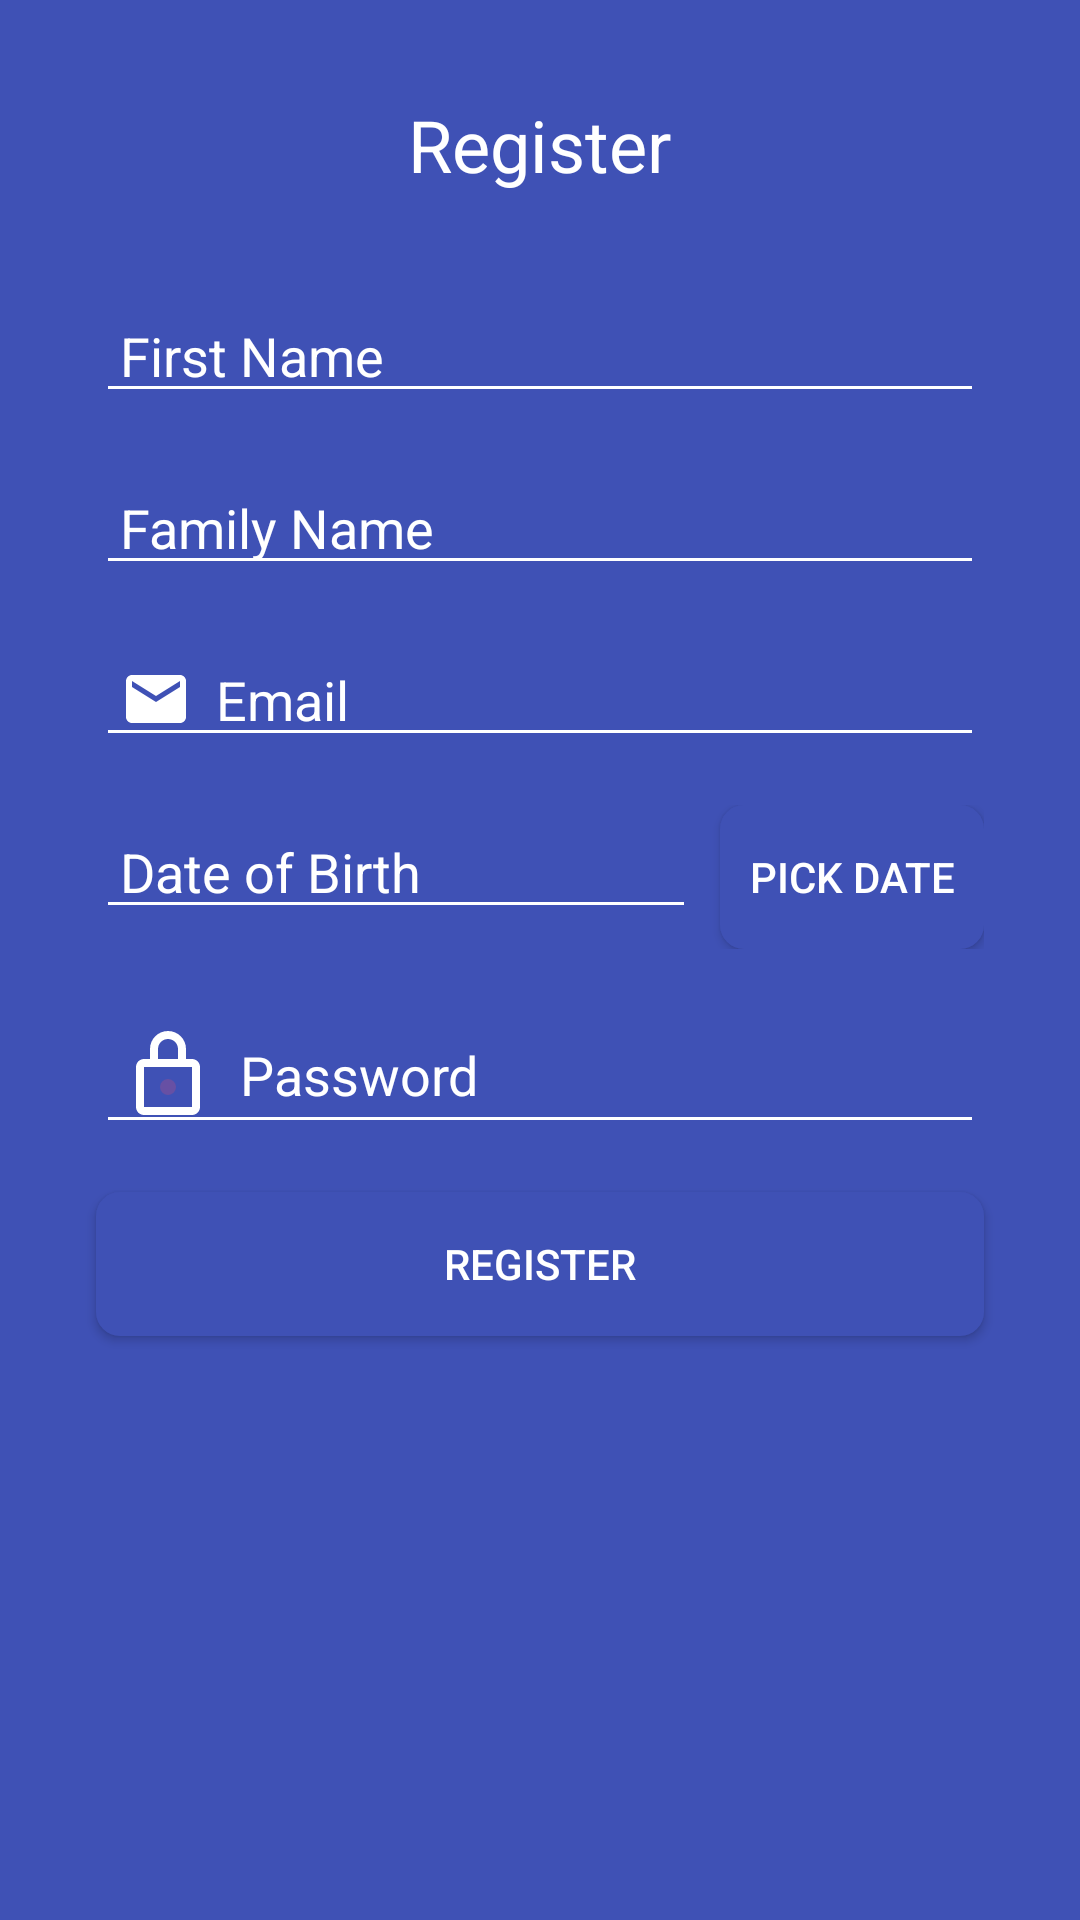

Reconstruct the res/layout file that produces this screen, plus the resources it refers to.
<!-- AndroidManifest.xml: application theme Theme.CardQuiz -->
<!-- res/layout/activity_register.xml -->
<?xml version="1.0" encoding="utf-8"?>
<RelativeLayout xmlns:android="http://schemas.android.com/apk/res/android"
    android:layout_width="match_parent"
    android:layout_height="match_parent"
    android:background="@color/colorPrimary">

    <TextView
        android:id="@+id/text_view_title"
        android:layout_width="wrap_content"
        android:layout_height="wrap_content"
        android:text="Register"
        android:textColor="@color/white"
        android:textSize="24sp"
        android:layout_marginTop="32dp"
        android:layout_centerHorizontal="true"/>

    <EditText
        android:id="@+id/edit_text_first_name"
        android:layout_below="@id/text_view_title"
        android:layout_width="match_parent"
        android:layout_height="wrap_content"
        android:layout_marginTop="32dp"
        android:layout_centerHorizontal="true"
        android:hint="First Name"
        android:textColorHint="@color/white"
        android:backgroundTint="@color/white"
        android:inputType="textPersonName"
        android:textColor="@color/white"
        android:drawableLeft="@drawable/ic_person"
        android:layout_marginStart="32dp"
        android:layout_marginEnd="32dp"
        android:drawablePadding="8dp"
        android:paddingStart="8dp"
        android:paddingEnd="8dp"/>

    <EditText
        android:id="@+id/edit_text_family_name"
        android:layout_width="match_parent"
        android:layout_height="wrap_content"
        android:layout_below="@id/edit_text_first_name"
        android:layout_marginTop="16dp"
        android:layout_marginStart="32dp"
        android:layout_marginEnd="32dp"
        android:hint="Family Name"
        android:textColorHint="@color/white"
        android:backgroundTint="@color/white"
        android:inputType="textPersonName"
        android:textColor="@color/white"
        android:drawableLeft="@drawable/ic_person"
        android:drawablePadding="8dp"
        android:paddingStart="8dp"
        android:paddingEnd="8dp"/>

    <EditText
        android:id="@+id/edit_text_email"
        android:layout_width="match_parent"
        android:layout_height="wrap_content"
        android:layout_below="@id/edit_text_family_name"
        android:layout_marginTop="16dp"
        android:layout_marginStart="32dp"
        android:layout_marginEnd="32dp"
        android:hint="Email"
        android:textColorHint="@color/white"
        android:backgroundTint="@color/white"
        android:inputType="textEmailAddress"
        android:textColor="@color/white"
        android:drawableLeft="@drawable/ic_email"
        android:drawablePadding="8dp"
        android:paddingStart="8dp"
        android:paddingEnd="8dp"/>

    <LinearLayout
        android:id="@+id/layout_date_of_birth"
        android:layout_width="match_parent"
        android:layout_height="wrap_content"
        android:orientation="horizontal"
        android:layout_below="@id/edit_text_email"
        android:layout_marginTop="16dp"
        android:layout_marginStart="32dp"
        android:layout_marginEnd="32dp">

        <EditText
            android:id="@+id/edit_text_date_of_birth"
            android:layout_width="0dp"
            android:layout_height="wrap_content"
            android:layout_weight="1"
            android:hint="Date of Birth"
            android:textColorHint="@color/white"
            android:backgroundTint="@color/white"
            android:inputType="date"
            android:textColor="@color/white"
            android:drawableStart="@drawable/ic_calendar"
            android:drawablePadding="8dp"
            android:paddingStart="8dp"
            android:paddingEnd="8dp"/>

        <Button
            android:id="@+id/button_pick_date"
            android:layout_width="wrap_content"
            android:layout_height="wrap_content"
            android:text="Pick Date"
            android:textColor="@color/white"
            android:background="@drawable/button_background"
            android:layout_marginStart="8dp"/>

    </LinearLayout>

    <EditText
        android:id="@+id/edit_text_password"
        android:layout_width="match_parent"
        android:layout_height="wrap_content"
        android:layout_below="@id/layout_date_of_birth"
        android:layout_marginTop="16dp"
        android:layout_marginStart="32dp"
        android:layout_marginEnd="32dp"
        android:hint="Password"
        android:textColorHint="@color/white"
        android:backgroundTint="@color/white"
        android:inputType="textPassword"
        android:textColor="@color/white"
        android:drawableLeft="@drawable/ic_lock"
        android:drawablePadding="8dp"
        android:paddingStart="8dp"
        android:paddingEnd="8dp"/>

    <Button
        android:id="@+id/button_register"
        android:layout_width="match_parent"
        android:layout_height="wrap_content"
        android:text="Register"
        android:textColor="@color/white"
        android:background="@drawable/button_background"
        android:layout_below="@id/edit_text_password"
        android:layout_marginTop="16dp"
        android:layout_marginStart="32dp"
        android:layout_marginEnd="32dp"/>

</RelativeLayout>
<!-- resources referenced by this layout -->
<resources>
  <color name="colorPrimary">#3F51B5</color>
  <color name="white">#FFFFFFFF</color>
  <!-- drawable button_background (drawable) -->
  <shape xmlns:android="http://schemas.android.com/apk/res/android"
      android:shape="rectangle">
      <solid android:color="@color/colorPrimary" />
      <corners android:radius="8dp" />
  </shape>
  <!-- drawable ic_email (drawable) -->
  <vector xmlns:android="http://schemas.android.com/apk/res/android"
      android:width="24dp"
      android:height="24dp"
      android:viewportWidth="24.0"
      android:viewportHeight="24.0">
      <path
          android:fillColor="#FFFFFFFF"
          android:pathData="M20,4L4,4c-1.1,0 -1.99,0.9 -1.99,2L2,18c0,1.1 0.9,2 2,2h16c1.1,0 2,-0.9 2,-2L22,6c0,-1.1 -0.9,-2 -2,-2zM20,8l-8,5 -8,-5L4,6l8,5 8,-5v2z"/>
  </vector>
  <!-- drawable ic_lock (drawable) -->
  <vector xmlns:android="http://schemas.android.com/apk/res/android"
      android:width="32dp"
      android:height="32dp"
      android:viewportWidth="24"
      android:viewportHeight="24">
      <path
          android:fillColor="?android:attr/colorPrimary"
          android:pathData="M12,15m-2,0a2,2 0,1 1,4 0a2,2 0,1 1,-4 0"/>
      <path
          android:fillColor="#FFFFFFFF"
          android:pathData="M18,8h-1.5V5.5C16.5,3.01 14.49,1 12,1S7.5,3.01 7.5,5.5V8H6c-1.1,0 -2,0.9 -2,2v10c0,1.1 0.9,2 2,2h12c1.1,0 2,-0.9 2,-2V10C20,8.9 19.1,8 18,8zM9.5,5.5C9.5,4.12 10.62,3 12,3c1.38,0 2.5,1.12 2.5,2.5V8h-5V5.5zM18,20H6V10h1.5h9H18V20z"/>
  </vector>
  <style name="Theme.CardQuiz" parent="Base.Theme.CardQuiz" />
  <style name="Base.Theme.CardQuiz" parent="Theme.Material3.DayNight.NoActionBar">
          
          
      </style>
</resources>
